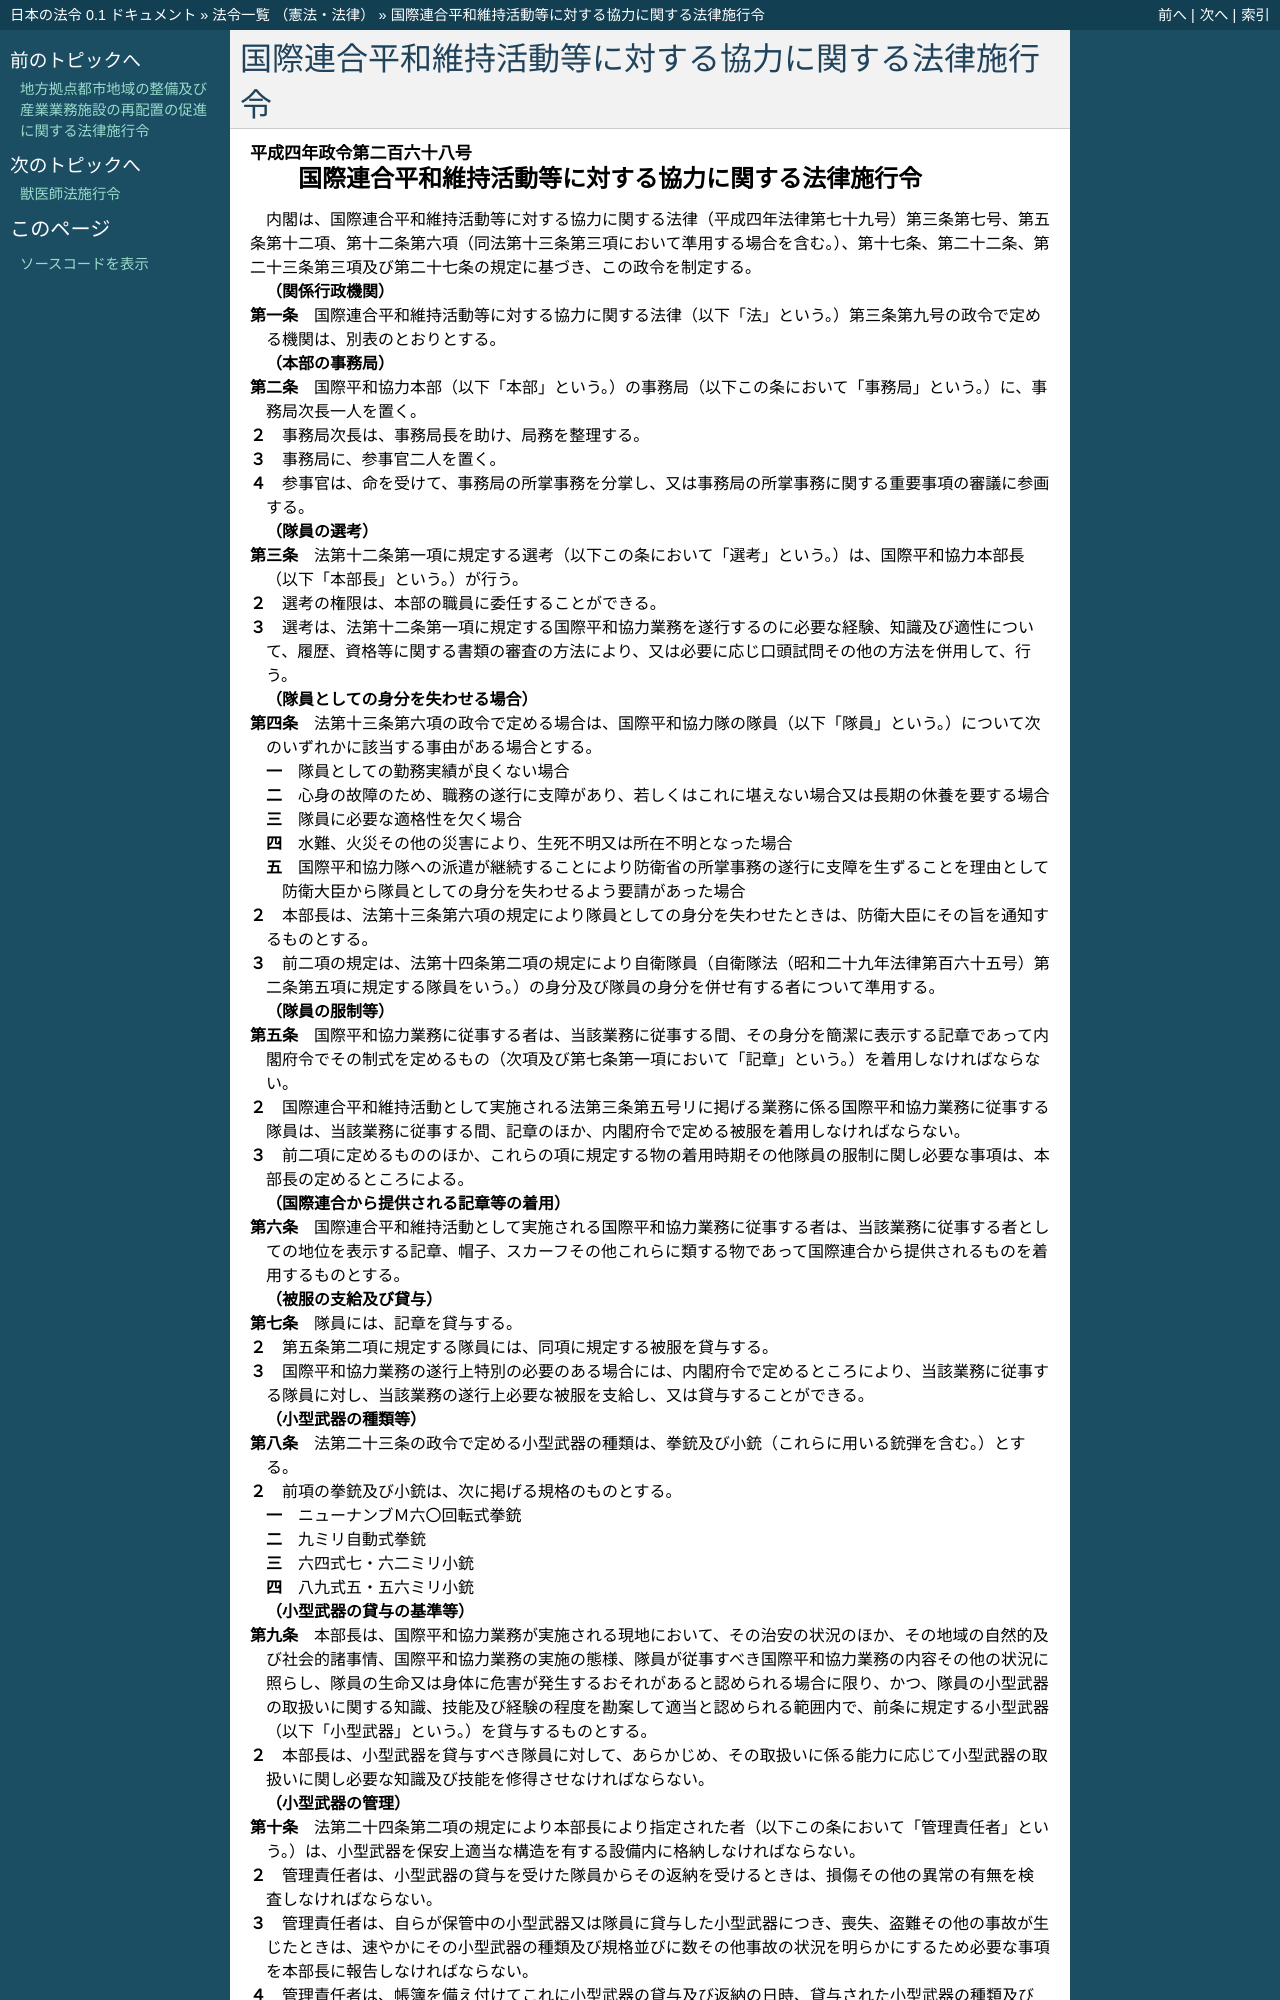

repository: ledmonster/japanese-law · page: doc/404/404CO0000000268_20230401_505CO0000000126.html · generator: sphinx

.. _404CO0000000268_20230401_505CO0000000126:

:orphan:

====================================================
国際連合平和維持活動等に対する協力に関する法律施行令
====================================================

.. raw:: html
    
    
    <main id="contentsLaw" class="active">
    <div id="innerDocument" class="active">
    
    
    
    
    <div style="margin-bottom: 12px;">
    <div id="lawTitleNo" style="font-size: 1.067rem; font-weight: bold;" class="_shokanBoxParent">平成四年政令第二百六十八号<div class="_shokanBox"></div>
    <div class="_inyoBox" id="_inyo_"></div>
    </div>
    <div id="lawTitle" style="margin-left: 3rem; font-size: 1.5rem; font-weight: bold; line-height: 1.25em;" class="_shokanBoxParent">
    <span data-xpath="">国際連合平和維持活動等に対する協力に関する法律施行令</span><div class="_shokanBox" id="_shokan_"><div class="_shokanBtnIcons"></div></div>
    <div class="_inyoBox" id="_inyo_"></div>
    </div>
    </div><section id="EnactStatement" class="active EnactStatement"><div class="_div_EnactStatement _shokanBoxParent" style="text-indent: 1em;">
    <span data-xpath="">内閣は、国際連合平和維持活動等に対する協力に関する法律（平成四年法律第七十九号）第三条第七号、第五条第十二項、第十二条第六項（同法第十三条第三項において準用する場合を含む。）、第十七条、第二十二条、第二十三条第三項及び第二十七条の規定に基づき、この政令を制定する。</span><div class="_shokanBox" id="_shokan_"><div class="_shokanBtnIcons"></div></div>
    <div class="_inyoBox" id="_inyo_"></div>
    </div></section><section id="MainProvision" class="active MainProvision"><section id="" class="active Article"><div style="margin-left: 1em; font-weight: bold;" class="_div_ArticleCaption _shokanBoxParent">
    <span data-xpath="">（関係行政機関）</span><div class="_shokanBox" id="_shokan_"><div class="_shokanBtnIcons"></div></div>
    <div class="_inyoBox" id="_inyo_"></div>
    </div>
    <div style="margin-left: 1em; text-indent: -1em;" id="" class="_div_ArticleTitle _shokanBoxParent">
    <span style="font-weight: bold;">第一条</span>　<span data-xpath="">国際連合平和維持活動等に対する協力に関する法律（以下「法」という。）第三条第九号の政令で定める機関は、別表のとおりとする。</span><div class="_shokanBox" id="_shokan_"><div class="_shokanBtnIcons"></div></div>
    <div class="_inyoBox" id="_inyo_"></div>
    </div></section><section id="" class="active Article"><div style="margin-left: 1em; font-weight: bold;" class="_div_ArticleCaption _shokanBoxParent">
    <span data-xpath="">（本部の事務局）</span><div class="_shokanBox" id="_shokan_"><div class="_shokanBtnIcons"></div></div>
    <div class="_inyoBox" id="_inyo_"></div>
    </div>
    <div style="margin-left: 1em; text-indent: -1em;" id="" class="_div_ArticleTitle _shokanBoxParent">
    <span style="font-weight: bold;">第二条</span>　<span data-xpath="">国際平和協力本部（以下「本部」という。）の事務局（以下この条において「事務局」という。）に、事務局次長一人を置く。</span><div class="_shokanBox" id="_shokan_"><div class="_shokanBtnIcons"></div></div>
    <div class="_inyoBox" id="_inyo_"></div>
    </div>
    <div style="margin-left: 1em; text-indent: -1em;" class="_div_ParagraphSentence _shokanBoxParent">
    <span style="font-weight: bold;">２</span>　<span data-xpath="">事務局次長は、事務局長を助け、局務を整理する。</span><div class="_shokanBox" id="_shokan_"><div class="_shokanBtnIcons"></div></div>
    <div class="_inyoBox" id="_inyo_"></div>
    </div>
    <div style="margin-left: 1em; text-indent: -1em;" class="_div_ParagraphSentence _shokanBoxParent">
    <span style="font-weight: bold;">３</span>　<span data-xpath="">事務局に、参事官二人を置く。</span><div class="_shokanBox" id="_shokan_"><div class="_shokanBtnIcons"></div></div>
    <div class="_inyoBox" id="_inyo_"></div>
    </div>
    <div style="margin-left: 1em; text-indent: -1em;" class="_div_ParagraphSentence _shokanBoxParent">
    <span style="font-weight: bold;">４</span>　<span data-xpath="">参事官は、命を受けて、事務局の所掌事務を分掌し、又は事務局の所掌事務に関する重要事項の審議に参画する。</span><div class="_shokanBox" id="_shokan_"><div class="_shokanBtnIcons"></div></div>
    <div class="_inyoBox" id="_inyo_"></div>
    </div></section><section id="" class="active Article"><div style="margin-left: 1em; font-weight: bold;" class="_div_ArticleCaption _shokanBoxParent">
    <span data-xpath="">（隊員の選考）</span><div class="_shokanBox" id="_shokan_"><div class="_shokanBtnIcons"></div></div>
    <div class="_inyoBox" id="_inyo_"></div>
    </div>
    <div style="margin-left: 1em; text-indent: -1em;" id="" class="_div_ArticleTitle _shokanBoxParent">
    <span style="font-weight: bold;">第三条</span>　<span data-xpath="">法第十二条第一項に規定する選考（以下この条において「選考」という。）は、国際平和協力本部長（以下「本部長」という。）が行う。</span><div class="_shokanBox" id="_shokan_"><div class="_shokanBtnIcons"></div></div>
    <div class="_inyoBox" id="_inyo_"></div>
    </div>
    <div style="margin-left: 1em; text-indent: -1em;" class="_div_ParagraphSentence _shokanBoxParent">
    <span style="font-weight: bold;">２</span>　<span data-xpath="">選考の権限は、本部の職員に委任することができる。</span><div class="_shokanBox" id="_shokan_"><div class="_shokanBtnIcons"></div></div>
    <div class="_inyoBox" id="_inyo_"></div>
    </div>
    <div style="margin-left: 1em; text-indent: -1em;" class="_div_ParagraphSentence _shokanBoxParent">
    <span style="font-weight: bold;">３</span>　<span data-xpath="">選考は、法第十二条第一項に規定する国際平和協力業務を遂行するのに必要な経験、知識及び適性について、履歴、資格等に関する書類の審査の方法により、又は必要に応じ口頭試問その他の方法を併用して、行う。</span><div class="_shokanBox" id="_shokan_"><div class="_shokanBtnIcons"></div></div>
    <div class="_inyoBox" id="_inyo_"></div>
    </div></section><section id="" class="active Article"><div style="margin-left: 1em; font-weight: bold;" class="_div_ArticleCaption _shokanBoxParent">
    <span data-xpath="">（隊員としての身分を失わせる場合）</span><div class="_shokanBox" id="_shokan_"><div class="_shokanBtnIcons"></div></div>
    <div class="_inyoBox" id="_inyo_"></div>
    </div>
    <div style="margin-left: 1em; text-indent: -1em;" id="" class="_div_ArticleTitle _shokanBoxParent">
    <span style="font-weight: bold;">第四条</span>　<span data-xpath="">法第十三条第六項の政令で定める場合は、国際平和協力隊の隊員（以下「隊員」という。）について次のいずれかに該当する事由がある場合とする。</span><div class="_shokanBox" id="_shokan_"><div class="_shokanBtnIcons"></div></div>
    <div class="_inyoBox" id="_inyo_"></div>
    </div>
    <div id="" style="margin-left: 2em; text-indent: -1em;" class="_div_ItemSentence _shokanBoxParent">
    <span style="font-weight: bold;">一</span>　<span data-xpath="">隊員としての勤務実績が良くない場合</span><div class="_shokanBox" id="_shokan_"><div class="_shokanBtnIcons"></div></div>
    <div class="_inyoBox" id="_inyo_"></div>
    </div>
    <div id="" style="margin-left: 2em; text-indent: -1em;" class="_div_ItemSentence _shokanBoxParent">
    <span style="font-weight: bold;">二</span>　<span data-xpath="">心身の故障のため、職務の遂行に支障があり、若しくはこれに堪えない場合又は長期の休養を要する場合</span><div class="_shokanBox" id="_shokan_"><div class="_shokanBtnIcons"></div></div>
    <div class="_inyoBox" id="_inyo_"></div>
    </div>
    <div id="" style="margin-left: 2em; text-indent: -1em;" class="_div_ItemSentence _shokanBoxParent">
    <span style="font-weight: bold;">三</span>　<span data-xpath="">隊員に必要な適格性を欠く場合</span><div class="_shokanBox" id="_shokan_"><div class="_shokanBtnIcons"></div></div>
    <div class="_inyoBox" id="_inyo_"></div>
    </div>
    <div id="" style="margin-left: 2em; text-indent: -1em;" class="_div_ItemSentence _shokanBoxParent">
    <span style="font-weight: bold;">四</span>　<span data-xpath="">水難、火災その他の災害により、生死不明又は所在不明となった場合</span><div class="_shokanBox" id="_shokan_"><div class="_shokanBtnIcons"></div></div>
    <div class="_inyoBox" id="_inyo_"></div>
    </div>
    <div id="" style="margin-left: 2em; text-indent: -1em;" class="_div_ItemSentence _shokanBoxParent">
    <span style="font-weight: bold;">五</span>　<span data-xpath="">国際平和協力隊への派遣が継続することにより防衛省の所掌事務の遂行に支障を生ずることを理由として防衛大臣から隊員としての身分を失わせるよう要請があった場合</span><div class="_shokanBox" id="_shokan_"><div class="_shokanBtnIcons"></div></div>
    <div class="_inyoBox" id="_inyo_"></div>
    </div>
    <div style="margin-left: 1em; text-indent: -1em;" class="_div_ParagraphSentence _shokanBoxParent">
    <span style="font-weight: bold;">２</span>　<span data-xpath="">本部長は、法第十三条第六項の規定により隊員としての身分を失わせたときは、防衛大臣にその旨を通知するものとする。</span><div class="_shokanBox" id="_shokan_"><div class="_shokanBtnIcons"></div></div>
    <div class="_inyoBox" id="_inyo_"></div>
    </div>
    <div style="margin-left: 1em; text-indent: -1em;" class="_div_ParagraphSentence _shokanBoxParent">
    <span style="font-weight: bold;">３</span>　<span data-xpath="">前二項の規定は、法第十四条第二項の規定により自衛隊員（自衛隊法（昭和二十九年法律第百六十五号）第二条第五項に規定する隊員をいう。）の身分及び隊員の身分を併せ有する者について準用する。</span><div class="_shokanBox" id="_shokan_"><div class="_shokanBtnIcons"></div></div>
    <div class="_inyoBox" id="_inyo_"></div>
    </div></section><section id="" class="active Article"><div style="margin-left: 1em; font-weight: bold;" class="_div_ArticleCaption _shokanBoxParent">
    <span data-xpath="">（隊員の服制等）</span><div class="_shokanBox" id="_shokan_"><div class="_shokanBtnIcons"></div></div>
    <div class="_inyoBox" id="_inyo_"></div>
    </div>
    <div style="margin-left: 1em; text-indent: -1em;" id="" class="_div_ArticleTitle _shokanBoxParent">
    <span style="font-weight: bold;">第五条</span>　<span data-xpath="">国際平和協力業務に従事する者は、当該業務に従事する間、その身分を簡潔に表示する記章であって内閣府令でその制式を定めるもの（次項及び第七条第一項において「記章」という。）を着用しなければならない。</span><div class="_shokanBox" id="_shokan_"><div class="_shokanBtnIcons"></div></div>
    <div class="_inyoBox" id="_inyo_"></div>
    </div>
    <div style="margin-left: 1em; text-indent: -1em;" class="_div_ParagraphSentence _shokanBoxParent">
    <span style="font-weight: bold;">２</span>　<span data-xpath="">国際連合平和維持活動として実施される法第三条第五号リに掲げる業務に係る国際平和協力業務に従事する隊員は、当該業務に従事する間、記章のほか、内閣府令で定める被服を着用しなければならない。</span><div class="_shokanBox" id="_shokan_"><div class="_shokanBtnIcons"></div></div>
    <div class="_inyoBox" id="_inyo_"></div>
    </div>
    <div style="margin-left: 1em; text-indent: -1em;" class="_div_ParagraphSentence _shokanBoxParent">
    <span style="font-weight: bold;">３</span>　<span data-xpath="">前二項に定めるもののほか、これらの項に規定する物の着用時期その他隊員の服制に関し必要な事項は、本部長の定めるところによる。</span><div class="_shokanBox" id="_shokan_"><div class="_shokanBtnIcons"></div></div>
    <div class="_inyoBox" id="_inyo_"></div>
    </div></section><section id="" class="active Article"><div style="margin-left: 1em; font-weight: bold;" class="_div_ArticleCaption _shokanBoxParent">
    <span data-xpath="">（国際連合から提供される記章等の着用）</span><div class="_shokanBox" id="_shokan_"><div class="_shokanBtnIcons"></div></div>
    <div class="_inyoBox" id="_inyo_"></div>
    </div>
    <div style="margin-left: 1em; text-indent: -1em;" id="" class="_div_ArticleTitle _shokanBoxParent">
    <span style="font-weight: bold;">第六条</span>　<span data-xpath="">国際連合平和維持活動として実施される国際平和協力業務に従事する者は、当該業務に従事する者としての地位を表示する記章、帽子、スカーフその他これらに類する物であって国際連合から提供されるものを着用するものとする。</span><div class="_shokanBox" id="_shokan_"><div class="_shokanBtnIcons"></div></div>
    <div class="_inyoBox" id="_inyo_"></div>
    </div></section><section id="" class="active Article"><div style="margin-left: 1em; font-weight: bold;" class="_div_ArticleCaption _shokanBoxParent">
    <span data-xpath="">（被服の支給及び貸与）</span><div class="_shokanBox" id="_shokan_"><div class="_shokanBtnIcons"></div></div>
    <div class="_inyoBox" id="_inyo_"></div>
    </div>
    <div style="margin-left: 1em; text-indent: -1em;" id="" class="_div_ArticleTitle _shokanBoxParent">
    <span style="font-weight: bold;">第七条</span>　<span data-xpath="">隊員には、記章を貸与する。</span><div class="_shokanBox" id="_shokan_"><div class="_shokanBtnIcons"></div></div>
    <div class="_inyoBox" id="_inyo_"></div>
    </div>
    <div style="margin-left: 1em; text-indent: -1em;" class="_div_ParagraphSentence _shokanBoxParent">
    <span style="font-weight: bold;">２</span>　<span data-xpath="">第五条第二項に規定する隊員には、同項に規定する被服を貸与する。</span><div class="_shokanBox" id="_shokan_"><div class="_shokanBtnIcons"></div></div>
    <div class="_inyoBox" id="_inyo_"></div>
    </div>
    <div style="margin-left: 1em; text-indent: -1em;" class="_div_ParagraphSentence _shokanBoxParent">
    <span style="font-weight: bold;">３</span>　<span data-xpath="">国際平和協力業務の遂行上特別の必要のある場合には、内閣府令で定めるところにより、当該業務に従事する隊員に対し、当該業務の遂行上必要な被服を支給し、又は貸与することができる。</span><div class="_shokanBox" id="_shokan_"><div class="_shokanBtnIcons"></div></div>
    <div class="_inyoBox" id="_inyo_"></div>
    </div></section><section id="" class="active Article"><div style="margin-left: 1em; font-weight: bold;" class="_div_ArticleCaption _shokanBoxParent">
    <span data-xpath="">（小型武器の種類等）</span><div class="_shokanBox" id="_shokan_"><div class="_shokanBtnIcons"></div></div>
    <div class="_inyoBox" id="_inyo_"></div>
    </div>
    <div style="margin-left: 1em; text-indent: -1em;" id="" class="_div_ArticleTitle _shokanBoxParent">
    <span style="font-weight: bold;">第八条</span>　<span data-xpath="">法第二十三条の政令で定める小型武器の種類は、拳銃及び小銃（これらに用いる銃弾を含む。）とする。</span><div class="_shokanBox" id="_shokan_"><div class="_shokanBtnIcons"></div></div>
    <div class="_inyoBox" id="_inyo_"></div>
    </div>
    <div style="margin-left: 1em; text-indent: -1em;" class="_div_ParagraphSentence _shokanBoxParent">
    <span style="font-weight: bold;">２</span>　<span data-xpath="">前項の拳銃及び小銃は、次に掲げる規格のものとする。</span><div class="_shokanBox" id="_shokan_"><div class="_shokanBtnIcons"></div></div>
    <div class="_inyoBox" id="_inyo_"></div>
    </div>
    <div id="" style="margin-left: 2em; text-indent: -1em;" class="_div_ItemSentence _shokanBoxParent">
    <span style="font-weight: bold;">一</span>　<span data-xpath="">ニューナンブＭ六〇回転式拳銃</span><div class="_shokanBox" id="_shokan_"><div class="_shokanBtnIcons"></div></div>
    <div class="_inyoBox" id="_inyo_"></div>
    </div>
    <div id="" style="margin-left: 2em; text-indent: -1em;" class="_div_ItemSentence _shokanBoxParent">
    <span style="font-weight: bold;">二</span>　<span data-xpath="">九ミリ自動式拳銃</span><div class="_shokanBox" id="_shokan_"><div class="_shokanBtnIcons"></div></div>
    <div class="_inyoBox" id="_inyo_"></div>
    </div>
    <div id="" style="margin-left: 2em; text-indent: -1em;" class="_div_ItemSentence _shokanBoxParent">
    <span style="font-weight: bold;">三</span>　<span data-xpath="">六四式七・六二ミリ小銃</span><div class="_shokanBox" id="_shokan_"><div class="_shokanBtnIcons"></div></div>
    <div class="_inyoBox" id="_inyo_"></div>
    </div>
    <div id="" style="margin-left: 2em; text-indent: -1em;" class="_div_ItemSentence _shokanBoxParent">
    <span style="font-weight: bold;">四</span>　<span data-xpath="">八九式五・五六ミリ小銃</span><div class="_shokanBox" id="_shokan_"><div class="_shokanBtnIcons"></div></div>
    <div class="_inyoBox" id="_inyo_"></div>
    </div></section><section id="" class="active Article"><div style="margin-left: 1em; font-weight: bold;" class="_div_ArticleCaption _shokanBoxParent">
    <span data-xpath="">（小型武器の貸与の基準等）</span><div class="_shokanBox" id="_shokan_"><div class="_shokanBtnIcons"></div></div>
    <div class="_inyoBox" id="_inyo_"></div>
    </div>
    <div style="margin-left: 1em; text-indent: -1em;" id="" class="_div_ArticleTitle _shokanBoxParent">
    <span style="font-weight: bold;">第九条</span>　<span data-xpath="">本部長は、国際平和協力業務が実施される現地において、その治安の状況のほか、その地域の自然的及び社会的諸事情、国際平和協力業務の実施の態様、隊員が従事すべき国際平和協力業務の内容その他の状況に照らし、隊員の生命又は身体に危害が発生するおそれがあると認められる場合に限り、かつ、隊員の小型武器の取扱いに関する知識、技能及び経験の程度を勘案して適当と認められる範囲内で、前条に規定する小型武器（以下「小型武器」という。）を貸与するものとする。</span><div class="_shokanBox" id="_shokan_"><div class="_shokanBtnIcons"></div></div>
    <div class="_inyoBox" id="_inyo_"></div>
    </div>
    <div style="margin-left: 1em; text-indent: -1em;" class="_div_ParagraphSentence _shokanBoxParent">
    <span style="font-weight: bold;">２</span>　<span data-xpath="">本部長は、小型武器を貸与すべき隊員に対して、あらかじめ、その取扱いに係る能力に応じて小型武器の取扱いに関し必要な知識及び技能を修得させなければならない。</span><div class="_shokanBox" id="_shokan_"><div class="_shokanBtnIcons"></div></div>
    <div class="_inyoBox" id="_inyo_"></div>
    </div></section><section id="" class="active Article"><div style="margin-left: 1em; font-weight: bold;" class="_div_ArticleCaption _shokanBoxParent">
    <span data-xpath="">（小型武器の管理）</span><div class="_shokanBox" id="_shokan_"><div class="_shokanBtnIcons"></div></div>
    <div class="_inyoBox" id="_inyo_"></div>
    </div>
    <div style="margin-left: 1em; text-indent: -1em;" id="" class="_div_ArticleTitle _shokanBoxParent">
    <span style="font-weight: bold;">第十条</span>　<span data-xpath="">法第二十四条第二項の規定により本部長により指定された者（以下この条において「管理責任者」という。）は、小型武器を保安上適当な構造を有する設備内に格納しなければならない。</span><div class="_shokanBox" id="_shokan_"><div class="_shokanBtnIcons"></div></div>
    <div class="_inyoBox" id="_inyo_"></div>
    </div>
    <div style="margin-left: 1em; text-indent: -1em;" class="_div_ParagraphSentence _shokanBoxParent">
    <span style="font-weight: bold;">２</span>　<span data-xpath="">管理責任者は、小型武器の貸与を受けた隊員からその返納を受けるときは、損傷その他の異常の有無を検査しなければならない。</span><div class="_shokanBox" id="_shokan_"><div class="_shokanBtnIcons"></div></div>
    <div class="_inyoBox" id="_inyo_"></div>
    </div>
    <div style="margin-left: 1em; text-indent: -1em;" class="_div_ParagraphSentence _shokanBoxParent">
    <span style="font-weight: bold;">３</span>　<span data-xpath="">管理責任者は、自らが保管中の小型武器又は隊員に貸与した小型武器につき、喪失、盗難その他の事故が生じたときは、速やかにその小型武器の種類及び規格並びに数その他事故の状況を明らかにするため必要な事項を本部長に報告しなければならない。</span><div class="_shokanBox" id="_shokan_"><div class="_shokanBtnIcons"></div></div>
    <div class="_inyoBox" id="_inyo_"></div>
    </div>
    <div style="margin-left: 1em; text-indent: -1em;" class="_div_ParagraphSentence _shokanBoxParent">
    <span style="font-weight: bold;">４</span>　<span data-xpath="">管理責任者は、帳簿を備え付けてこれに小型武器の貸与及び返納の日時、貸与された小型武器の種類及び規格その他内閣府令で定める事項を記録し、かつ、その帳簿を保存しなければならない。</span><div class="_shokanBox" id="_shokan_"><div class="_shokanBtnIcons"></div></div>
    <div class="_inyoBox" id="_inyo_"></div>
    </div></section><section id="" class="active Article"><div style="margin-left: 1em; font-weight: bold;" class="_div_ArticleCaption _shokanBoxParent">
    <span data-xpath="">（国際機関等に派遣される防衛省の職員の処遇等に関する法律に基づく政令の準用）</span><div class="_shokanBox" id="_shokan_"><div class="_shokanBtnIcons"></div></div>
    <div class="_inyoBox" id="_inyo_"></div>
    </div>
    <div style="margin-left: 1em; text-indent: -1em;" id="" class="_div_ArticleTitle _shokanBoxParent">
    <span style="font-weight: bold;">第十一条</span>　<span data-xpath="">法第二十八条の規定により国際機関等に派遣される防衛省の職員の処遇等に関する法律（平成七年法律第百二十二号）の規定が準用される場合においては、それらの規定に基づく政令の規定を準用するものとする。</span><div class="_shokanBox" id="_shokan_"><div class="_shokanBtnIcons"></div></div>
    <div class="_inyoBox" id="_inyo_"></div>
    </div></section><section id="" class="active Article"><div style="margin-left: 1em; font-weight: bold;" class="_div_ArticleCaption _shokanBoxParent">
    <span data-xpath="">（国際連携平和安全活動に係る要請を行う機関）</span><div class="_shokanBox" id="_shokan_"><div class="_shokanBtnIcons"></div></div>
    <div class="_inyoBox" id="_inyo_"></div>
    </div>
    <div style="margin-left: 1em; text-indent: -1em;" id="" class="_div_ArticleTitle _shokanBoxParent">
    <span style="font-weight: bold;">第十二条</span>　<span data-xpath="">法別表第一第三号の政令で定める機関は、千九百八十一年八月三日に署名されたエジプト・アラブ共和国とイスラエル国との間の平和条約の議定書により設立された多国籍部隊・監視団とする。</span><div class="_shokanBox" id="_shokan_"><div class="_shokanBtnIcons"></div></div>
    <div class="_inyoBox" id="_inyo_"></div>
